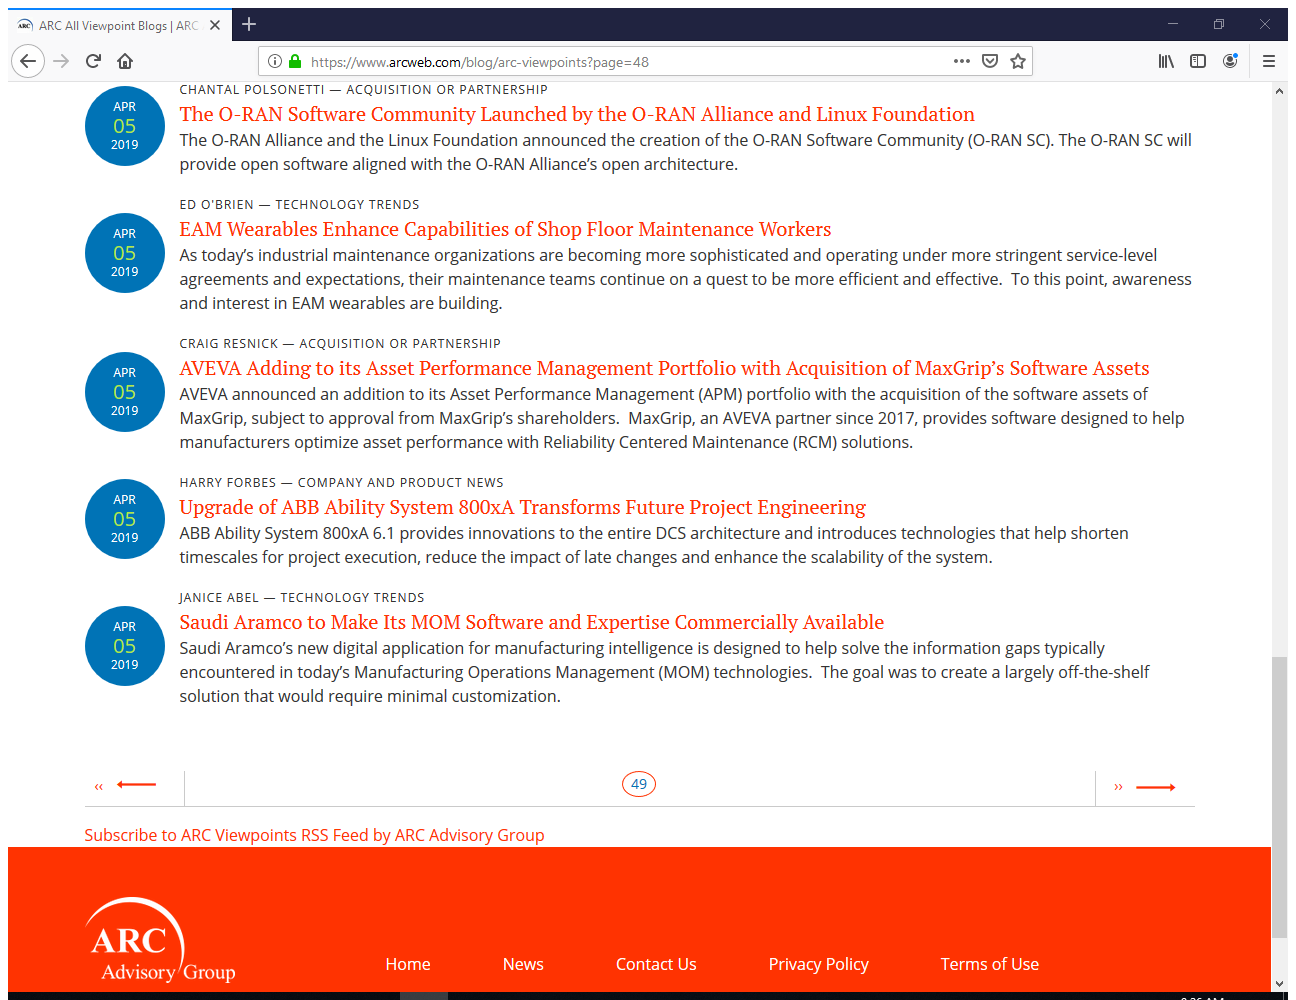
Task: DataForModelling
Workflow: Sequence

Step 1: Attach Browser 'ARCAllVie Page' in window 'ARC All Viewpoint Blogs | ARC Advisory Group' (firefox.exe)

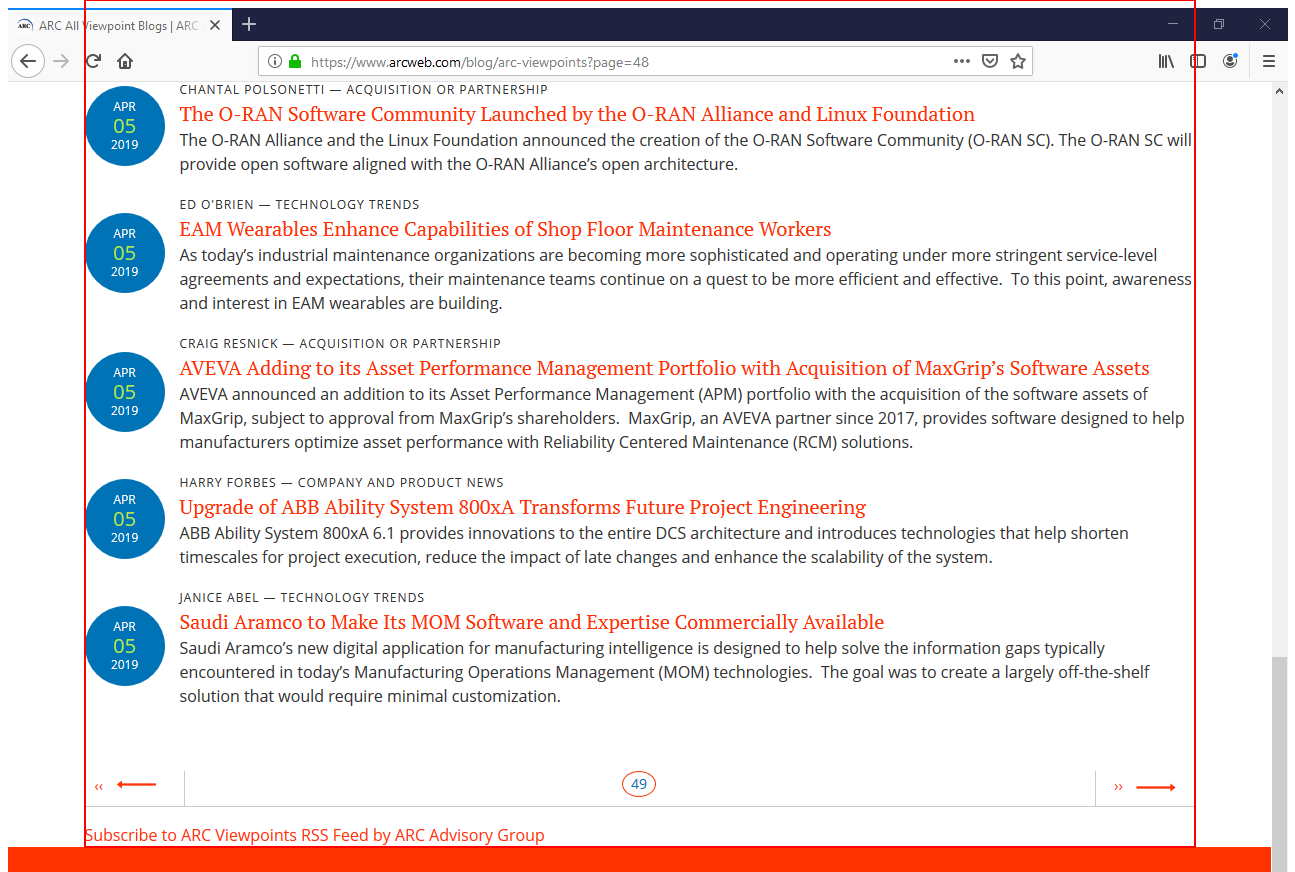
Step 2: get-text from the element